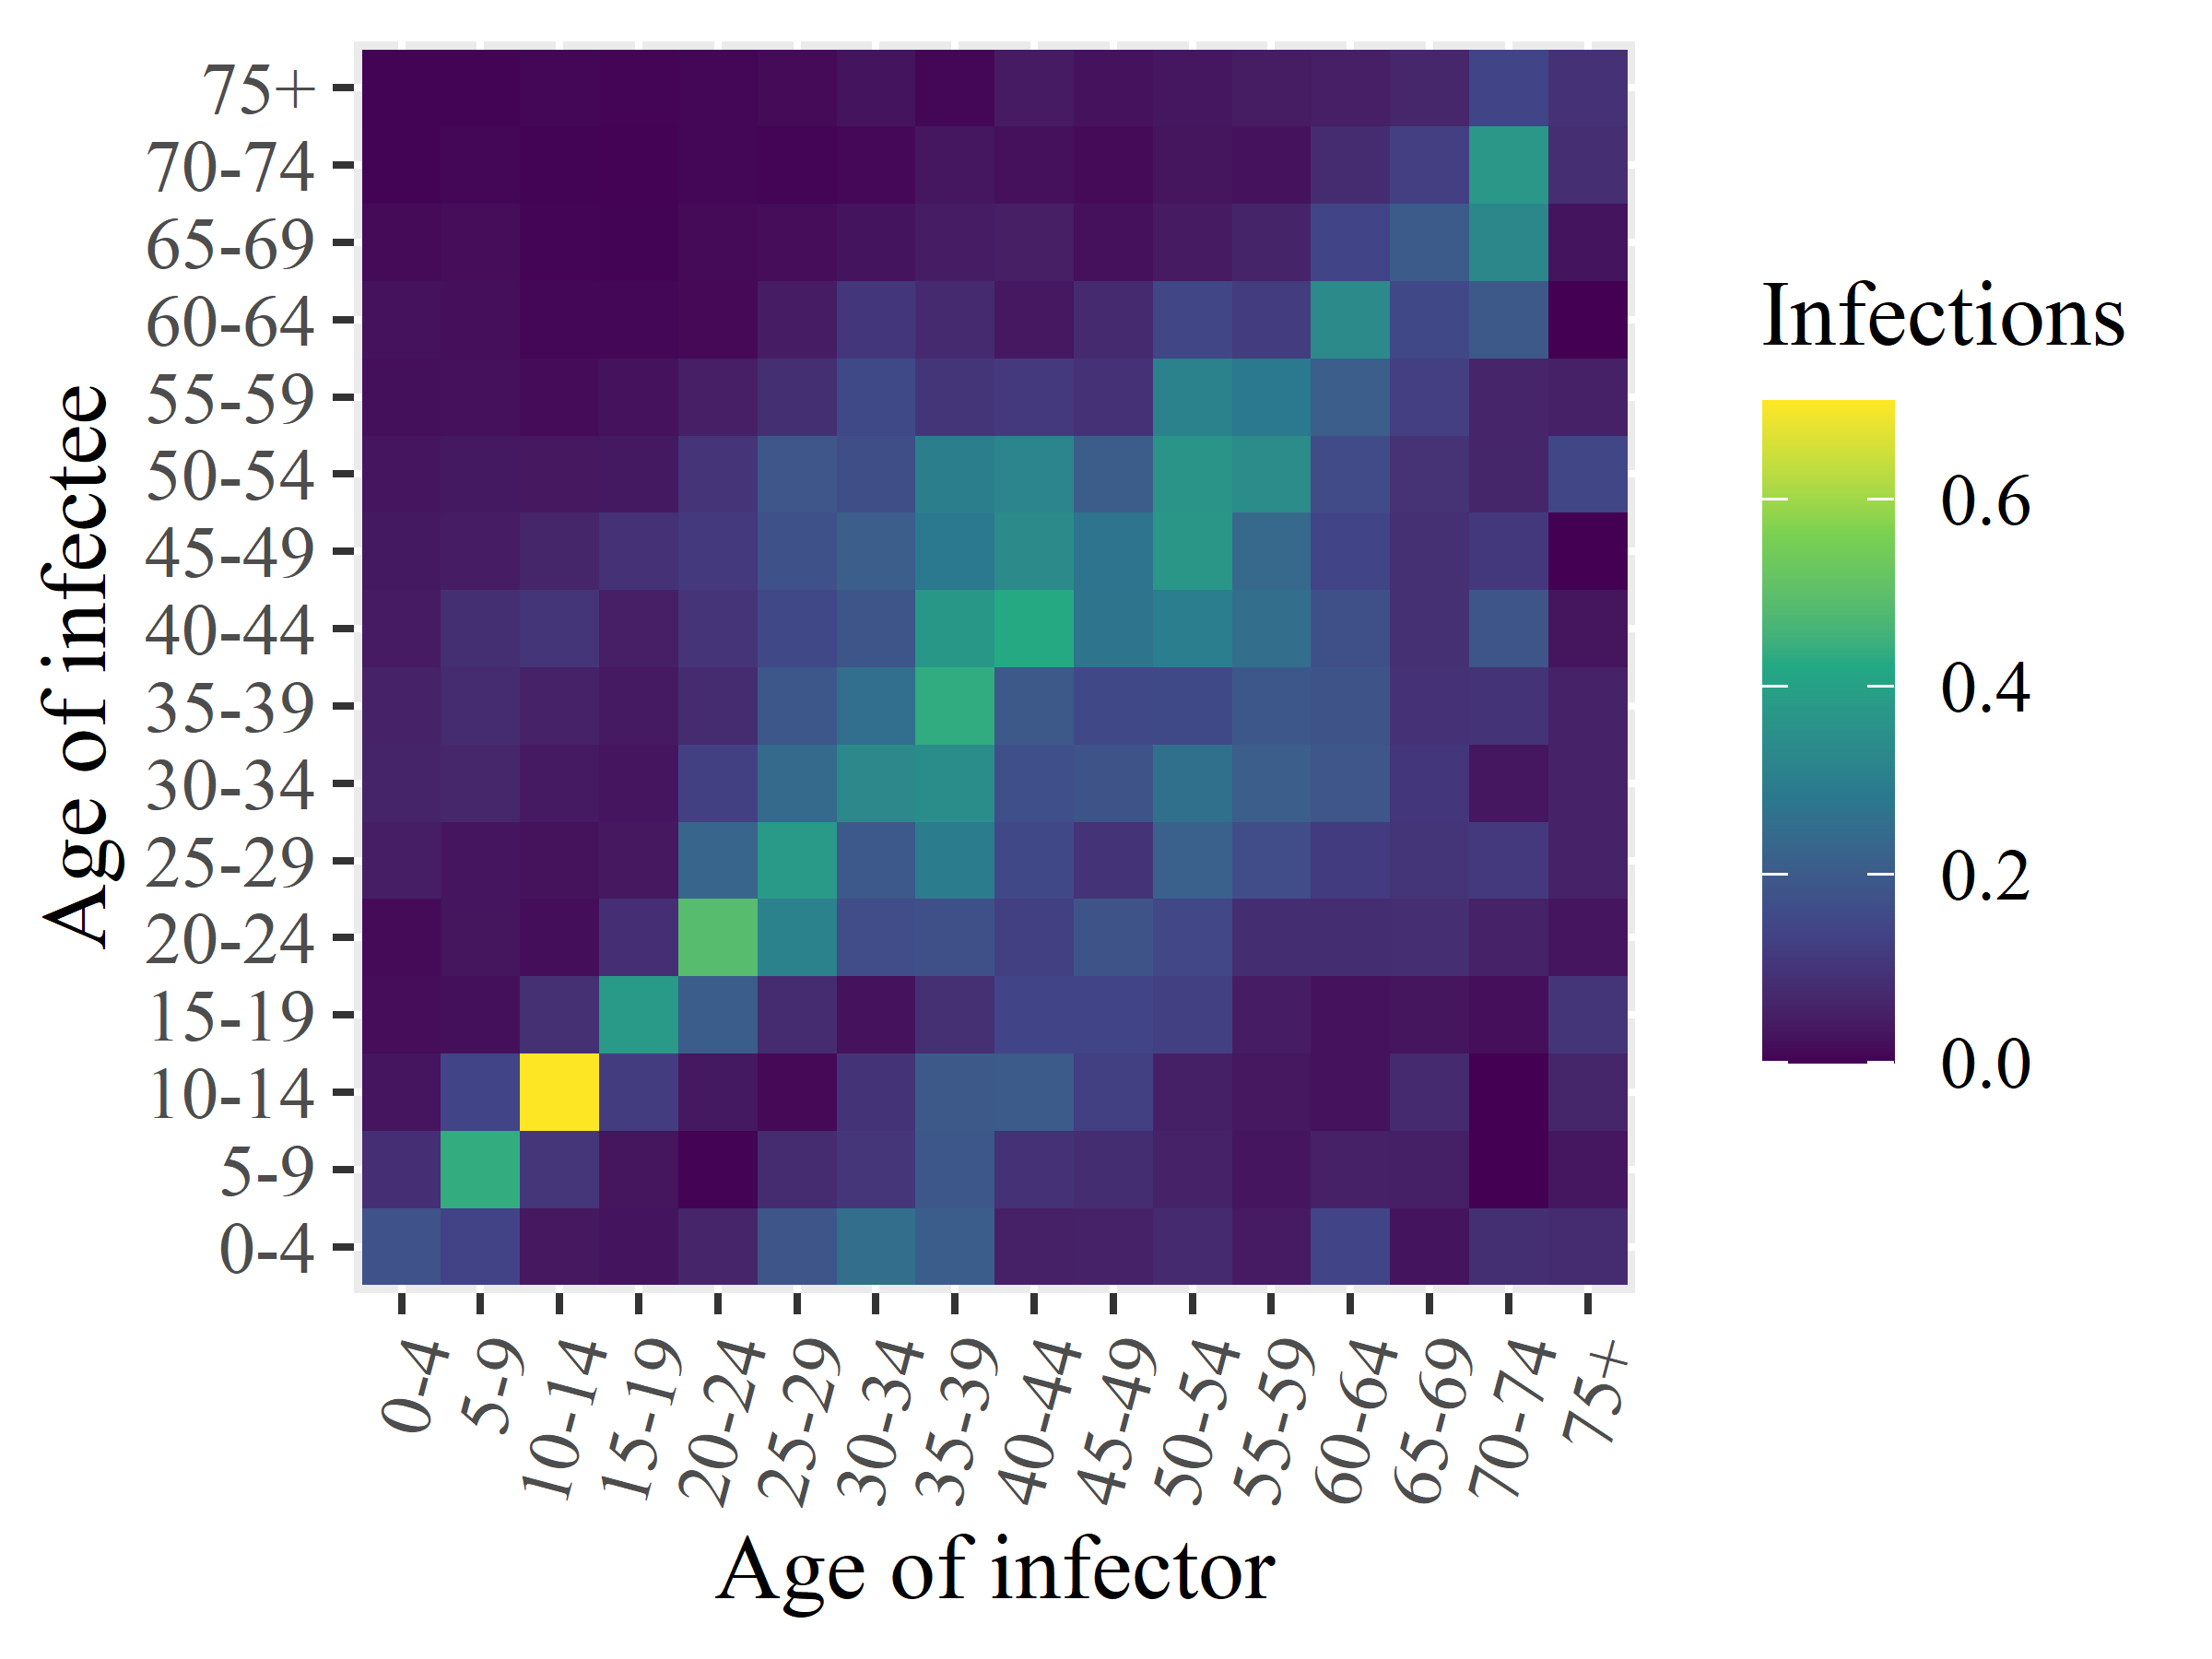

The file beside this chart, header and first rows:
x1, x2, x3, x4, x5, x6, x7, x8, x9, x10, x11, x12, x13, x14, x15, x16
0.1788, 0.08575, 0.0306, 0.01691, 0.01347, 0.04775, 0.06074, 0.05582, 0.042, 0.03779, 0.03006, 0.02141, 0.02589, 0.01261, 0.004426, 0.003934
0.1383, 0.4366, 0.1397, 0.02119, 0.02915, 0.03099, 0.06898, 0.07786, 0.08755, 0.04542, 0.03739, 0.02162, 0.0192, 0.01685, 0.007979, 0.004255
0.03484, 0.1036, 0.7039, 0.0905, 0.01846, 0.02416, 0.04011, 0.05563, 0.1035, 0.06612, 0.0352, 0.01494, 0.008109, 0.005913, 0.003676, 0.007842
0.02751, 0.02937, 0.1225, 0.3783, 0.08566, 0.03503, 0.03138, 0.03969, 0.05097, 0.09165, 0.03743, 0.02572, 0.007837, 0.004715, 0.002345, 0.005211
0.06299, 0.003214, 0.03784, 0.2081, 0.4905, 0.2289, 0.1296, 0.07903, 0.09916, 0.1122, 0.1004, 0.05032, 0.01098, 0.01376, 0.008211, 0.007298
0.1859, 0.07872, 0.01104, 0.07706, 0.3098, 0.3783, 0.2432, 0.1907, 0.152, 0.1745, 0.1886, 0.0865, 0.04481, 0.01605, 0.006385, 0.01277
0.254, 0.1041, 0.09825, 0.0247, 0.1635, 0.1936, 0.33, 0.2547, 0.1871, 0.2097, 0.1668, 0.1551, 0.106, 0.02744, 0.01023, 0.02729
0.2079, 0.1923, 0.1966, 0.0906, 0.1714, 0.2922, 0.3442, 0.4349, 0.3744, 0.2836, 0.3024, 0.1024, 0.07527, 0.0446, 0.03412, 0.009099
0.05333, 0.09251, 0.2005, 0.1426, 0.1274, 0.1504, 0.1689, 0.1961, 0.4248, 0.3364, 0.3177, 0.1112, 0.03621, 0.04951, 0.02298, 0.04158
0.05683, 0.08215, 0.129, 0.1418, 0.1821, 0.09753, 0.1843, 0.1505, 0.2694, 0.2708, 0.2053, 0.09478, 0.07576, 0.02251, 0.01399, 0.02612
0.07515, 0.05649, 0.05116, 0.1295, 0.1479, 0.2174, 0.259, 0.1547, 0.2988, 0.3707, 0.3657, 0.3079, 0.1447, 0.04092, 0.0296, 0.03454
0.04149, 0.03149, 0.03531, 0.04624, 0.08309, 0.164, 0.209, 0.1907, 0.2538, 0.2399, 0.3396, 0.2854, 0.1191, 0.06163, 0.02682, 0.04342
0.1438, 0.05487, 0.02447, 0.02564, 0.08245, 0.1185, 0.188, 0.1819, 0.1715, 0.1403, 0.1601, 0.2097, 0.3365, 0.141, 0.08072, 0.05098
0.02778, 0.05301, 0.07566, 0.02972, 0.08434, 0.1022, 0.1056, 0.09399, 0.08922, 0.08878, 0.09617, 0.1271, 0.1523, 0.2022, 0.1272, 0.0684
0.08807, 0.0, 0.0, 0.01963, 0.05569, 0.1134, 0.03348, 0.09715, 0.1852, 0.1111, 0.06627, 0.06295, 0.1957, 0.327, 0.374, 0.1409
0.07706, 0.03342, 0.06558, 0.103, 0.03249, 0.05668, 0.05858, 0.05667, 0.02946, 0.0, 0.145, 0.05508, 0.0, 0.02861, 0.08538, 0.09486
